Run: headless pygame with SDL's dummy video driver; simulated clock (each Clock.tick advances the game by its frame time, no real sleeping); random seed 0; keys injected as events and as key.get_pressed() state; no mouse input.
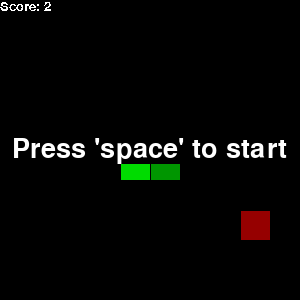
Frame 1 of 4 · flips 1–60 · no input
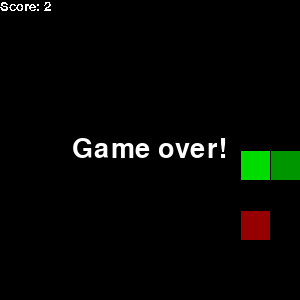
Frame 2 of 4 · flips 61–180 · tapped SPACE, RETURN · held RIGHT (→), D
Frame 3 of 4 · flips 181–300 · held DOWN (↓), S · screen unchanged from frame 2, image omitted
Frame 4 of 4 · flips 301–420 · held LEFT (←), A, UP (↑), W · screen unchanged from frame 3, image omitted

The pygame program that drew these frames:

import math
import random
from enum import Enum, auto

import pygame

BACKGROUND = 0
HEAD = 1
BODY = 2
FOOD = 3
WALL = 4

SNAKE_COLOR = (0, 220, 0)
SNAKE_HEAD_COLOR = (0, 150, 0)
SNAKE_FOOD_COLOR = (150, 0, 0)

COL_MAP = {
    HEAD: SNAKE_HEAD_COLOR,
    BODY: SNAKE_COLOR,
    FOOD: SNAKE_FOOD_COLOR,
}


class Feedback(Enum):
    ATE_FOOD = auto(),
    HIT_WALL = auto(),
    HIT_TAIL = auto(),
    ELSE = auto()
    WOULD_180 = auto()


class Environment:
    cell_size = 30

    rows = 10
    cols = rows

    # calcuate what we need
    width = cols * cell_size
    height = rows * cell_size

    grid = [[]]
    snake = [(cols // 2, rows // 2), (cols // 2 - 1, rows // 2)]
    food = None

    def __init__(self, headless=False):
        self.headless = headless
        if not self.headless:
            pygame.init()
            pygame.font.init()

            self.screen = pygame.display.set_mode((self.width, self.height))
            pygame.display.set_caption("Snake AI")

            self.text = pygame.font.SysFont('Arial', 20)
            self.banner_text = pygame.font.SysFont('Arial', 40)

        self.reset_game()

    def reset_game(self):
        self.snake = [(self.cols // 2, self.rows // 2), (self.cols // 2 - 1, self.rows // 2)]
        self.set_food()
        self.update_grid()

    def get_state(self):
        return self.grid

    def redrawWindow(self):
        if self.headless:
            return

        self.screen.fill((0, 0, 0))
        # drawGrid(screen)

        self.drawContent(self.grid)
        self.drawScore(self.screen)

        pygame.display.update()

    def step(self, direction: str) -> Feedback:
        x, y = self.snake[0]

        if direction == 'up':
            y -= 1
        elif direction == 'down':
            y += 1
        elif direction == 'left':
            x -= 1
        elif direction == 'right':
            x += 1

        if self.is_out_of_bound(x, y):
            feedback = Feedback.HIT_WALL
        elif self.bites_in_tail(x, y):
            feedback = Feedback.HIT_TAIL
        else:
            self.snake.insert(0, (x, y))

            if self.handle_food():
                feedback = Feedback.ATE_FOOD
            else:
                self.snake.pop()
                feedback = Feedback.ELSE

        self.update_grid()
        return feedback

    ### hepler methods
    def drawBlock(self, x, y, color):
        pygame.draw.rect(self.screen, color,
                         (x * self.cell_size + 1, y * self.cell_size + 1, self.cell_size - 1, self.cell_size - 1))

    def update_grid(self):
        self.grid = [[BACKGROUND for x in range(self.rows)] for y in range(self.cols)]

        for i, s in enumerate(self.snake):
            self.grid[s[0]][s[1]] = HEAD if i == 0 else BODY

        x, y = self.food
        self.grid[x][y] = FOOD

    def drawContent(self, grid):
        for (x, xar) in enumerate(grid):
            for (y, val) in enumerate(xar):
                if val:
                    self.drawBlock(x, y, COL_MAP[val])

    def drawGrid(self, screen):
        # cellSize = width // rows

        x = 0
        y = 0
        for l in range(max(self.rows, self.cols)):
            x += self.cell_size
            y += self.cell_size

            pygame.draw.line(screen, (255, 255, 255), (x, 0), (x, self.height))
            pygame.draw.line(screen, (255, 255, 255), (0, y), (self.width, y))

    def snake_length(self):
        return len(self.snake)

    def drawScore(self, screen):
        ts = self.text.render('Score: %d' % len(self.snake), False, (255, 255, 255))
        screen.blit(ts, (0, 0))

    def bites_in_tail(self, x, y):
        for sx, sy in self.snake:
            if sx == x and sy == y:
                return True

        return False

    def is_out_of_bound(self, x, y):
        return x < 0 or y < 0 or x >= self.cols or y >= self.cols

    def set_food(self):
        x = min(math.floor(random.random() * self.cols), self.cols - 1)
        y = min(math.floor(random.random() * self.rows), self.rows - 1)

        while self.bites_in_tail(x, y):
            x = min(math.floor(random.random() * self.cols), self.cols - 1)
            y = min(math.floor(random.random() * self.rows), self.rows - 1)

        self.food = (x, y)

    def handle_food(self) -> bool:
        fx, fy = self.food
        sx, sy = self.snake[0]

        if fx == sx and fy == sy:
            self.set_food()
            return True


def key_to_direction(key):
    if key == pygame.K_LEFT:
        return 'left'
    elif key == pygame.K_RIGHT:
        return 'right'
    elif key == pygame.K_UP:
        return 'up'
    elif key == pygame.K_DOWN:
        return 'down'


def is_valid_direction(current_dir, new_dir):
    if current_dir == 'right' and new_dir == 'left':
        return False
    if current_dir == 'left' and new_dir == 'right':
        return False
    if current_dir == 'down' and new_dir == 'up':
        return False
    if current_dir == 'up' and new_dir == 'down':
        return False

    return new_dir in ['right', 'left', 'down', 'up']


def handle_keys(key, direction):
    new_dir = key_to_direction(key)

    if not is_valid_direction(direction, new_dir):
        return direction

    return new_dir


class State(Enum):
    INIT = auto(),
    RUN = auto(),
    GAME_OVER = auto(),


def main():
    env = Environment()

    flag = True
    state = State.INIT
    delay = 100
    direction = 'right'

    while flag:
        last_key_event = None
        for event in pygame.event.get():
            if event.type == pygame.QUIT:
                flag = False
            if event.type == pygame.KEYDOWN:
                last_key_event = event
                if event.key == pygame.K_SPACE:
                    state = State.RUN

        if last_key_event:
            direction = handle_keys(last_key_event.key, direction)

        if state == State.RUN:
            feedback = env.step(direction)
            if feedback in [Feedback.HIT_TAIL, Feedback.HIT_WALL]:
                state = State.GAME_OVER

        env.redrawWindow()
        ts = None
        if state == State.INIT:
            ts = env.banner_text.render('Press \'space\' to start', True, (255, 255, 255), (0, 0, 0))
        if state == State.GAME_OVER:
            ts = env.banner_text.render('Game over!', True, (255, 255, 255), (0, 0, 0))

        if ts:
            w, h = ts.get_size()
            env.screen.blit(ts, (env.width / 2 - w / 2, env.height / 2 - h / 2))

        pygame.display.update()

        # clock.tick(100)
        pygame.time.delay(max(delay, 0))


if __name__ == '__main__':
    main()
